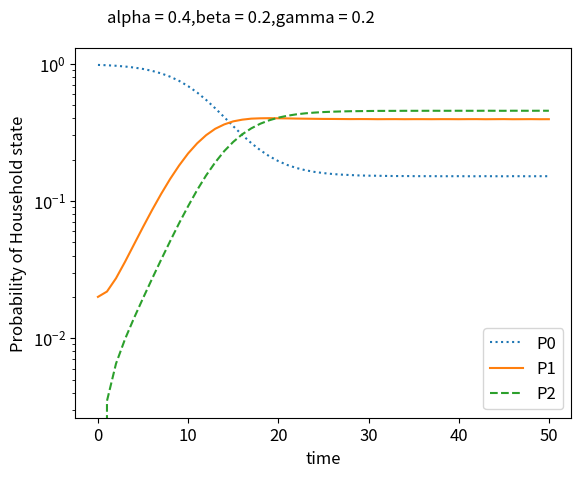

Write Python code to recreate this figure.
# Our assumption in small community of 1200 persons with 600 households with each household having 2 members in households.   
# 12 households with one infected 
# 0 households with 2 infected. 
# 588 households with no one being infected
# initial parameters 
alpha = 0.4 #between household infection rate 
beta = 0.2  #within household infection rate
gamma = 0.2 #household recovery rate 

P1 = 12/600 # 12 household with single person being infected  
P2 = 0.0 # 0 households with two persons infected 
P0 = 1-P1-P2 # rest 0 households being not infected 
dP0dt = - alpha*(P1+2*P2)*P0 + gamma * P1 
dP1dt = alpha*(P1+2*P2)*P0 - ((alpha/2)*(P1+2*P2)+beta+gamma)*P1 + 2 * gamma * P2
dP2dt = (alpha/2*(P1+2*P2)+beta)*P1 - 2 * gamma * P2
TI2 = dP1dt + 2 * dP2dt # total expected infected rate
#dTI2dt = alpha*(P1+2*P2)*P0+((alpha/2)*(P1+2*P2)+beta-gamma)*P1 - 2*gamma*P2
print(P1)
print(P0)
print(dP0dt)
print(dP1dt)
print(dP2dt)
print(TI2)
print(f'{dP0dt},{dP1dt},{dP2dt},{TI2}')
print(f'{P0},{P1},{P2},{TI2}')
# initial value problem 
# using solve_ivp module 
# In (1200 persons) 600household, 12 households with one infected, 0  with 2 infected , rest zero infected 
from scipy.integrate import solve_ivp
import numpy as np
import matplotlib.pyplot as plt
def odes(t, P):
    alpha = 0.4
    beta = 0.2
    gamma = 0.2
    # assign each ODE to a vector element
    P0 = P[0]
    P1 = P[1]
    P2 = P[2]
    TI2 = P[3] # making expection rate as 4th vector with TI2 
    # define each ODE
    dP0dt = -alpha*(P1+2*P2)*P0 + gamma * P1
    dP1dt = alpha*(P1+2*P2)*P0 - ((alpha/2)*(P1+2*P2)+beta+gamma)*P1 + 2 * gamma * P2
    dP2dt = ((alpha/2)*(P1+2*P2)+beta)*P1 - 2 * gamma * P2
    dTI2dt = dP1dt + 2 * dP2dt
    #dexpIdt = alpha*(P1+2*P2)*P0+((alpha/2)*(P1+2*P2)+beta-gamma)*P1 - 2*gamma*P2
    return np.array([dP0dt,dP1dt,dP2dt,dTI2dt])
t_span = np.array([0,50]) # making array , time span from 0 to 50
times = np.linspace(t_span[0],t_span[1],51) # dividing each equal parts. t_span[0] being first element of t_span[0] and t_span[1] being last equally separated, and 51 to make exactly count 50 parts
#intial conditions
Pi = np.array([0.98,0.02,0,0.00792])
sol = solve_ivp(odes,t_span,Pi,t_eval=times)
print(sol)
t = sol.t
P0 = sol.y[0]# should be y not P
P1 = sol.y[1]
P2 = sol.y[2]
TI2 = sol.y[3]

plt.rc("font",size=12) # plot on right corner fontsize 10
plt.figure()
plt.text(1,2,'alpha = 0.4,beta = 0.2,gamma = 0.2', fontsize=12 )
plt.semilogy(t,P0,':', label = 'P0') # plot in logarithmic scale , t for time, P0 for , sign, label
plt.semilogy(t,P1,'-', label = 'P1')
plt.semilogy(t,P2,'--', label = 'P2')
#plt.semilogy(t,TI2,'.', label = 'TI2')
plt.xlabel("time") # labeling x axes 
plt.ylabel("Probability of Household state") # labeling y axes
plt.legend() 
plt.savefig("01g1.eps") # for saving figure 

#plt.show()

output_timeline01g1 = open("output_timeline01g1.txt","w")

for i in range(len(t)):
    write_in = f"time: {t[i]}, P0: {P0[i]}, P1: {P1[i]}, P2: {P2[i]}, TI2: {TI2[i]}\n"
    output_timeline01g1.write(write_in)
    #print(f"time: {t[i]}, P0: {P0[i]}, P1: {P1[i]}, P2: {P2[i]}, TI2: {TI2[i]}")

output_timeline01g1.close()
